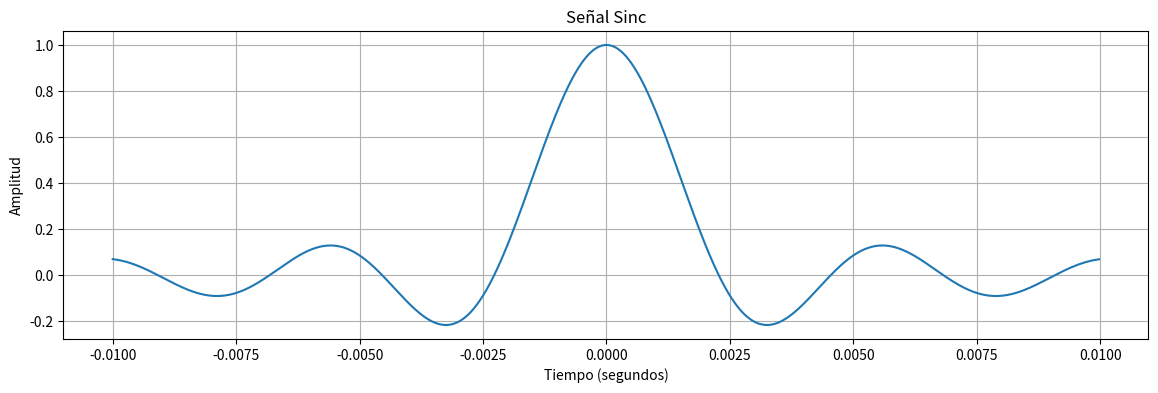

Write Python code to recreate this figure.
#Generar una señal utilizando la funcion seno cardinal y graficarla

import matplotlib.pyplot as plt
import numpy as np
def sinc(x):
    return np.sinc(x/np.pi) 
def generador_sinc(frec, amp, dur, fs):
    t = np.arange(-dur/2, dur/2, 1/fs)
    signal = amp * sinc(2 * np.pi * frec * t)
    return t, signal
  
try:
    frec = 220
    amp = 1
    dur = 0.02
    fs = 44100
    t, signal = generador_sinc(frec, amp, dur, fs)
    plt.figure(figsize=(14, 4))
    plt.plot(t, signal)
    plt.title('Señal Sinc')
    plt.xlabel('Tiempo (segundos)')
    plt.ylabel('Amplitud')
    plt.grid(True)
    plt.show()
except Exception as e:
    print("Error al ejecutar el script:", e)
